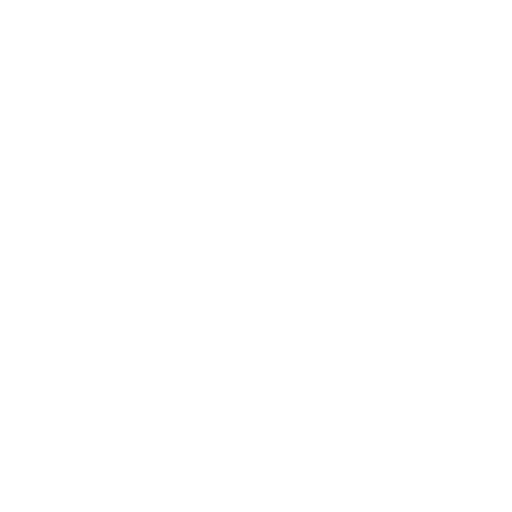
t = 0.00 s
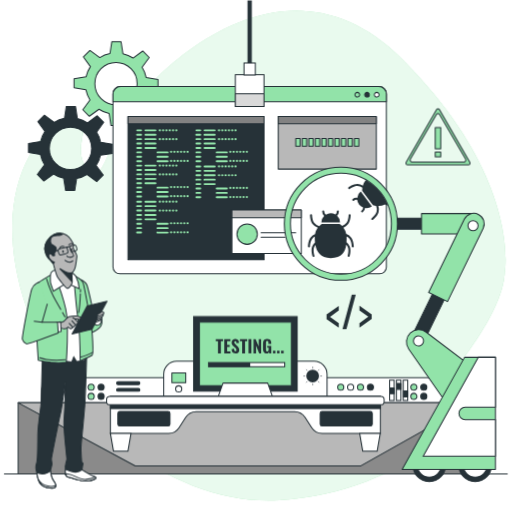
t = 1.00 s
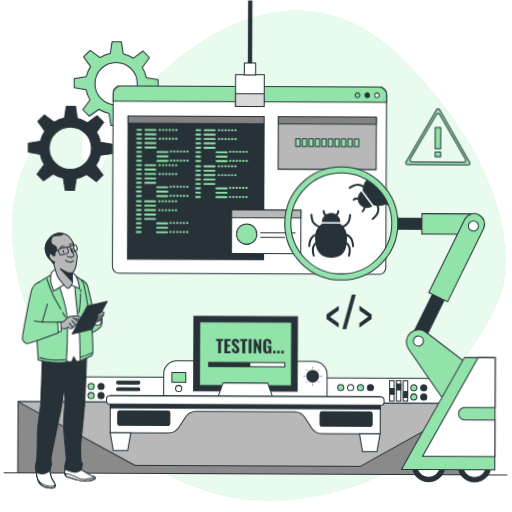
t = 1.09 s
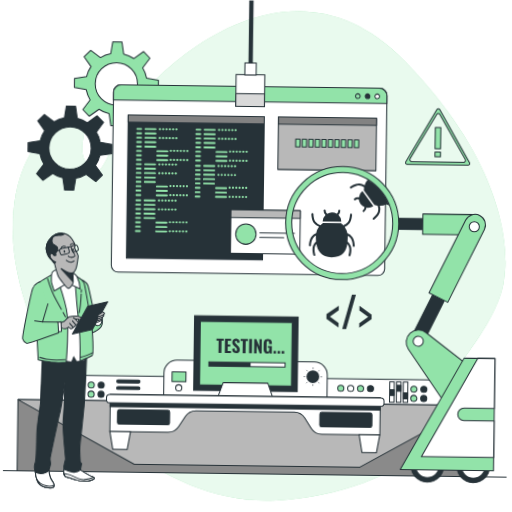
t = 1.28 s
t = 1.75 s: frame unchanged from t = 1.00 s, image omitted
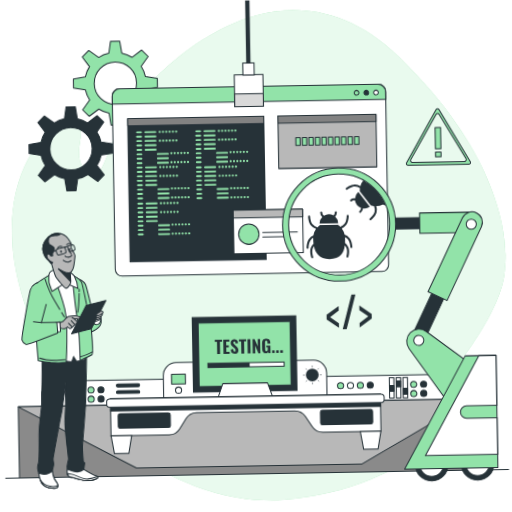
t = 2.13 s

The animated SVG that drew these frames (rendered in a browser with its animation timeline set to each time). Animation: 2 CSS @keyframes rules; one cycle of 2.50 s, repeats indefinitely.

<svg class="animated" id="freepik_stories-software-tester" xmlns="http://www.w3.org/2000/svg" viewBox="0 0 500 500" version="1.1" xmlns:xlink="http://www.w3.org/1999/xlink" xmlns:svgjs="http://svgjs.com/svgjs"><style>svg#freepik_stories-software-tester:not(.animated) .animable {opacity: 0;}svg#freepik_stories-software-tester.animated #freepik--background-simple--inject-76 {animation: 1s 1 forwards ease-out zoomIn,1.5s Infinite  linear wind;animation-delay: 0s,1s;}svg#freepik_stories-software-tester.animated #freepik--Devices--inject-76 {animation: 1s 1 forwards ease-out zoomIn,1.5s Infinite  linear wind;animation-delay: 0s,1s;}svg#freepik_stories-software-tester.animated #freepik--Icon--inject-76 {animation: 1s 1 forwards cubic-bezier(.36,-0.01,.5,1.38) zoomIn,1.5s Infinite  linear wind;animation-delay: 0s,1s;}svg#freepik_stories-software-tester.animated #freepik--Sign--inject-76 {animation: 1s 1 forwards ease-out zoomIn,1.5s Infinite  linear wind;animation-delay: 0s,1s;}svg#freepik_stories-software-tester.animated #freepik--Gears--inject-76 {animation: 1s 1 forwards ease-out zoomIn,1.5s Infinite  linear wind;animation-delay: 0s,1s;}svg#freepik_stories-software-tester.animated #freepik--Tab--inject-76 {animation: 1s 1 forwards ease-out zoomIn,1.5s Infinite  linear wind;animation-delay: 0s,1s;}svg#freepik_stories-software-tester.animated #freepik--robot-arm--inject-76 {animation: 1s 1 forwards ease-out zoomIn,1.5s Infinite  linear wind;animation-delay: 0s,1s;}svg#freepik_stories-software-tester.animated #freepik--Character--inject-76 {animation: 1s 1 forwards ease-out zoomIn,1.5s Infinite  linear wind;animation-delay: 0s,1s;}            @keyframes zoomIn {                0% {                    opacity: 0;                    transform: scale(0.5);                }                100% {                    opacity: 1;                    transform: scale(1);                }            }                    @keyframes wind {                0% {                    transform: rotate( 0deg );                }                25% {                    transform: rotate( 1deg );                }                75% {                    transform: rotate( -1deg );                }            }        </style><g id="freepik--background-simple--inject-76" class="animable animator-active" style="transform-origin: 252.878px 249.734px;"><path d="M492.76,267.79c.08-1.08.16-2.15.3-3.22,1.5-11.49,8.49-97.87-100-206.5C276.42-58.69,149,72.45,127,106.73S98.54,193.64,81.55,159C71,137.59,98.42,110.78,59.64,122c-24.89,7.18-71.11,70.78-33.22,180S170.73,494.63,273,488.55c131.51-7.82,209-103.19,202.8-110.28s-55.13,14.06-44.37-.68C442,363.09,489.67,308.33,492.76,267.79Z" style="fill: rgb(146, 227, 169); transform-origin: 252.878px 249.734px;" id="eli730t9as3fk" class="animable"></path><g id="el612mhff12ts"><path d="M492.76,267.79c.08-1.08.16-2.15.3-3.22,1.5-11.49,8.49-97.87-100-206.5C276.42-58.69,149,72.45,127,106.73S98.54,193.64,81.55,159C71,137.59,98.42,110.78,59.64,122c-24.89,7.18-71.11,70.78-33.22,180S170.73,494.63,273,488.55c131.51-7.82,209-103.19,202.8-110.28s-55.13,14.06-44.37-.68C442,363.09,489.67,308.33,492.76,267.79Z" style="fill: rgb(255, 255, 255); opacity: 0.8; transform-origin: 252.878px 249.734px;" class="animable"></path></g></g><g id="freepik--Devices--inject-76" class="animable" style="transform-origin: 249.815px 385.94px;"><path d="M53.53,368.83H425.65a12.6,12.6,0,0,1,12.6,12.6v22.91a0,0,0,0,1,0,0H40.93a0,0,0,0,1,0,0V381.43A12.6,12.6,0,0,1,53.53,368.83Z" style="fill: rgb(255, 255, 255); stroke: rgb(38, 50, 56); stroke-miterlimit: 10; transform-origin: 239.59px 386.585px;" id="elzu256lmbsgg" class="animable"></path><line x1="3.9" y1="462.76" x2="495.73" y2="462.76" style="fill: none; stroke: rgb(38, 50, 56); stroke-miterlimit: 10; transform-origin: 249.815px 462.76px;" id="elc9ls7iyx7ut" class="animable"></line><path d="M335.73,378.09a3,3,0,1,1-3-3A3,3,0,0,1,335.73,378.09Z" style="fill: rgb(146, 227, 169); stroke: rgb(38, 50, 56); stroke-linecap: round; stroke-linejoin: round; transform-origin: 332.73px 378.09px;" id="el4yc7e3mpiwh" class="animable"></path><path d="M345.39,378.09a3,3,0,1,1-3-3A3,3,0,0,1,345.39,378.09Z" style="fill: rgb(255, 255, 255); stroke: rgb(38, 50, 56); stroke-miterlimit: 10; transform-origin: 342.39px 378.09px;" id="elpuwe2q0fk3" class="animable"></path><path d="M355.05,378.09a3,3,0,1,1-3-3A3,3,0,0,1,355.05,378.09Z" style="fill: rgb(146, 227, 169); stroke: rgb(38, 50, 56); stroke-linecap: round; stroke-linejoin: round; transform-origin: 352.05px 378.09px;" id="el19ul55dm7cf" class="animable"></path><path d="M364.71,378.09a3,3,0,1,1-3-3A3,3,0,0,1,364.71,378.09Z" style="fill: rgb(38, 50, 56); stroke: rgb(38, 50, 56); stroke-linecap: round; stroke-linejoin: round; transform-origin: 361.71px 378.09px;" id="el082wymhjeuiq" class="animable"></path><path d="M407.17,378.09a3,3,0,1,1-3-3A3,3,0,0,1,407.17,378.09Z" style="fill: rgb(146, 227, 169); stroke: rgb(38, 50, 56); stroke-linecap: round; stroke-linejoin: round; transform-origin: 404.17px 378.09px;" id="elbgdvnyzjtlk" class="animable"></path><path d="M416.83,378.09a3,3,0,1,1-3-3A3,3,0,0,1,416.83,378.09Z" style="fill: rgb(38, 50, 56); stroke: rgb(38, 50, 56); stroke-linecap: round; stroke-linejoin: round; transform-origin: 413.83px 378.09px;" id="elyzyo96rb4o" class="animable"></path><path d="M407.17,387.05a3,3,0,1,1-3-3A3,3,0,0,1,407.17,387.05Z" style="fill: rgb(146, 227, 169); stroke: rgb(38, 50, 56); stroke-linecap: round; stroke-linejoin: round; transform-origin: 404.17px 387.05px;" id="elvzb95xs0ob9" class="animable"></path><path d="M416.83,387.05a3,3,0,1,1-3-3A3,3,0,0,1,416.83,387.05Z" style="fill: rgb(38, 50, 56); stroke: rgb(38, 50, 56); stroke-linecap: round; stroke-linejoin: round; transform-origin: 413.83px 387.05px;" id="elusvvn18w9u" class="animable"></path><path d="M92,378.09a3,3,0,1,1-3-3A3,3,0,0,1,92,378.09Z" style="fill: rgb(146, 227, 169); stroke: rgb(38, 50, 56); stroke-linecap: round; stroke-linejoin: round; transform-origin: 89px 378.09px;" id="elrt0yfdr0smi" class="animable"></path><path d="M101.68,378.09a3,3,0,1,1-3-3A3,3,0,0,1,101.68,378.09Z" style="fill: rgb(38, 50, 56); stroke: rgb(38, 50, 56); stroke-linecap: round; stroke-linejoin: round; transform-origin: 98.68px 378.09px;" id="elnll4er7dx5" class="animable"></path><path d="M92,387.05a3,3,0,1,1-3-3A3,3,0,0,1,92,387.05Z" style="fill: rgb(146, 227, 169); stroke: rgb(38, 50, 56); stroke-linecap: round; stroke-linejoin: round; transform-origin: 89px 387.05px;" id="elaaltcxht655" class="animable"></path><path d="M101.68,387.05a3,3,0,1,1-3-3A3,3,0,0,1,101.68,387.05Z" style="fill: rgb(38, 50, 56); stroke: rgb(38, 50, 56); stroke-linecap: round; stroke-linejoin: round; transform-origin: 98.68px 387.05px;" id="els7joom2yffl" class="animable"></path><rect x="380.45" y="371.19" width="4.42" height="19.88" style="fill: rgb(255, 255, 255); stroke: rgb(38, 50, 56); stroke-miterlimit: 10; transform-origin: 382.66px 381.13px;" id="eluq9oc32w57" class="animable"></rect><rect x="380.66" y="378.7" width="4.15" height="5.82" style="fill: rgb(38, 50, 56); stroke: rgb(38, 50, 56); stroke-linecap: round; stroke-linejoin: round; transform-origin: 382.735px 381.61px;" id="eln03ke7g2p8k" class="animable"></rect><rect x="387.09" y="371.19" width="4.42" height="19.88" style="fill: rgb(255, 255, 255); stroke: rgb(38, 50, 56); stroke-miterlimit: 10; transform-origin: 389.3px 381.13px;" id="elvagqx0kpbd8" class="animable"></rect><rect x="387.31" y="374.34" width="4.15" height="5.82" style="fill: rgb(38, 50, 56); stroke: rgb(38, 50, 56); stroke-linecap: round; stroke-linejoin: round; transform-origin: 389.385px 377.25px;" id="elmng0xivkxb" class="animable"></rect><rect x="393.74" y="371.19" width="4.42" height="19.88" style="fill: rgb(255, 255, 255); stroke: rgb(38, 50, 56); stroke-miterlimit: 10; transform-origin: 395.95px 381.13px;" id="el2l8dytjs1a6" class="animable"></rect><rect x="393.95" y="381.82" width="4.15" height="5.82" style="fill: rgb(38, 50, 56); stroke: rgb(38, 50, 56); stroke-linecap: round; stroke-linejoin: round; transform-origin: 396.025px 384.73px;" id="elbudb7ttw9yp" class="animable"></rect><path d="M172.44,352.75H306.75a12.6,12.6,0,0,1,12.6,12.6v22.91a0,0,0,0,1,0,0H159.84a0,0,0,0,1,0,0V365.35A12.6,12.6,0,0,1,172.44,352.75Z" style="fill: rgb(255, 255, 255); stroke: rgb(38, 50, 56); stroke-miterlimit: 10; transform-origin: 239.595px 370.505px;" id="elxphw4vygp3b" class="animable"></path><path d="M177.48,379.72a3,3,0,1,1-3-3A3,3,0,0,1,177.48,379.72Z" style="fill: rgb(255, 255, 255); stroke: rgb(38, 50, 56); stroke-miterlimit: 10; transform-origin: 174.48px 379.72px;" id="elojuayb96ubl" class="animable"></path><path d="M311.54,367.15a6.24,6.24,0,1,0-6.23,6.23A6.23,6.23,0,0,0,311.54,367.15Z" style="fill: rgb(38, 50, 56); transform-origin: 305.3px 367.14px;" id="elspa8w3twhnr" class="animable"></path><line x1="305.37" y1="357.98" x2="305.37" y2="359.84" style="fill: none; stroke: rgb(38, 50, 56); stroke-miterlimit: 10; stroke-width: 0.5px; transform-origin: 305.37px 358.91px;" id="eln1n7nzrb02a" class="animable"></line><line x1="305.37" y1="374.45" x2="305.37" y2="376.31" style="fill: none; stroke: rgb(38, 50, 56); stroke-miterlimit: 10; stroke-width: 0.5px; transform-origin: 305.37px 375.38px;" id="eloz225fzunv8" class="animable"></line><line x1="296.2" y1="367.15" x2="298.07" y2="367.15" style="fill: none; stroke: rgb(38, 50, 56); stroke-miterlimit: 10; stroke-width: 0.5px; transform-origin: 297.135px 367.15px;" id="elsheqftg7fyi" class="animable"></line><line x1="312.68" y1="367.15" x2="314.54" y2="367.15" style="fill: none; stroke: rgb(38, 50, 56); stroke-miterlimit: 10; stroke-width: 0.5px; transform-origin: 313.61px 367.15px;" id="eleazw0cdqzgg" class="animable"></line><line x1="311.85" y1="360.66" x2="310.54" y2="361.98" style="fill: none; stroke: rgb(38, 50, 56); stroke-miterlimit: 10; stroke-width: 0.5px; transform-origin: 311.195px 361.32px;" id="elytr6pvht06j" class="animable"></line><line x1="300.21" y1="372.31" x2="298.89" y2="373.63" style="fill: none; stroke: rgb(38, 50, 56); stroke-miterlimit: 10; stroke-width: 0.5px; transform-origin: 299.55px 372.97px;" id="elg1vxw0ns897" class="animable"></line><line x1="298.89" y1="360.66" x2="300.21" y2="361.98" style="fill: none; stroke: rgb(38, 50, 56); stroke-miterlimit: 10; stroke-width: 0.5px; transform-origin: 299.55px 361.32px;" id="el52nvxi6uuig" class="animable"></line><line x1="310.54" y1="372.31" x2="311.85" y2="373.63" style="fill: none; stroke: rgb(38, 50, 56); stroke-miterlimit: 10; stroke-width: 0.5px; transform-origin: 311.195px 372.97px;" id="el69u8t9d11jd" class="animable"></line><rect x="167.83" y="364.09" width="13.53" height="9.62" style="fill: rgb(146, 227, 169); stroke: rgb(38, 50, 56); stroke-linecap: round; stroke-linejoin: round; transform-origin: 174.595px 368.9px;" id="el8xsy8eg1wlx" class="animable"></rect><rect x="189.03" y="309.12" width="101.12" height="72.83" style="fill: rgb(38, 50, 56); stroke: rgb(38, 50, 56); stroke-miterlimit: 10; transform-origin: 239.59px 345.535px;" id="elvbxlaj6o2pj" class="animable"></rect><rect x="194.69" y="314.5" width="89.8" height="62.06" style="fill: rgb(146, 227, 169); stroke: rgb(38, 50, 56); stroke-linecap: round; stroke-linejoin: round; transform-origin: 239.59px 345.53px;" id="el3qjf21l4t8x" class="animable"></rect><rect x="203.61" y="354.04" width="74.41" height="4.07" style="fill: rgb(255, 255, 255); stroke: rgb(38, 50, 56); stroke-miterlimit: 10; transform-origin: 240.815px 356.075px;" id="elnijbon5nka" class="animable"></rect><rect x="203.61" y="354.04" width="40.72" height="4.07" style="fill: rgb(38, 50, 56); transform-origin: 223.97px 356.075px;" id="eldqc6cypur15" class="animable"></rect><polygon points="261.4 374.05 217.79 374.05 212.34 389.43 266.85 389.43 261.4 374.05" style="fill: rgb(255, 255, 255); stroke: rgb(38, 50, 56); stroke-linecap: round; stroke-linejoin: round; transform-origin: 239.595px 381.74px;" id="el009fxseh1hv2m" class="animable"></polygon><rect x="17.68" y="393.29" width="444.06" height="69.47" style="fill: rgb(138, 138, 138); stroke: rgb(38, 50, 56); stroke-linecap: round; stroke-linejoin: round; transform-origin: 239.71px 428.025px;" id="elx3vvpyz0r1g" class="animable"></rect><polygon points="17.68 393.29 132.05 454.9 352.39 454.9 461.74 393.29 17.68 393.29" style="fill: rgb(184, 184, 184); stroke: rgb(38, 50, 56); stroke-linecap: round; stroke-linejoin: round; transform-origin: 239.71px 424.095px;" id="ela7n73h6r5c9" class="animable"></polygon><path d="M107.78,387.06v36.11h56.76a12.29,12.29,0,0,0,10.32-5.62l6.42-10a12.28,12.28,0,0,1,10.33-5.63h96a12.28,12.28,0,0,1,10.33,5.63l6.42,10a12.29,12.29,0,0,0,10.32,5.62h56.76V387.06Z" style="fill: rgb(255, 255, 255); stroke: rgb(38, 50, 56); stroke-miterlimit: 10; transform-origin: 239.61px 405.115px;" id="elg22ef4mvyq" class="animable"></path><rect x="107.78" y="387.06" width="263.63" height="11.86" style="fill: rgb(38, 50, 56); stroke: rgb(38, 50, 56); stroke-miterlimit: 10; transform-origin: 239.595px 392.99px;" id="el89qdlrrmlec" class="animable"></rect><rect x="104.08" y="387.06" width="271.02" height="8.13" rx="3.07" style="fill: rgb(255, 255, 255); stroke: rgb(38, 50, 56); stroke-miterlimit: 10; transform-origin: 239.59px 391.125px;" id="elyemvp1v7pi" class="animable"></rect><polygon points="124.92 440.53 110.8 440.53 107.78 423.17 127.94 423.17 124.92 440.53" style="fill: rgb(255, 255, 255); stroke: rgb(38, 50, 56); stroke-miterlimit: 10; transform-origin: 117.86px 431.85px;" id="elittgufxuq57" class="animable"></polygon><polygon points="368.33 440.53 354.21 440.53 351.19 423.17 371.35 423.17 368.33 440.53" style="fill: rgb(255, 255, 255); stroke: rgb(38, 50, 56); stroke-miterlimit: 10; transform-origin: 361.27px 431.85px;" id="ellagvjrj2zfp" class="animable"></polygon><rect x="115.06" y="401.79" width="50.89" height="14.2" rx="1.86" style="fill: rgb(38, 50, 56); stroke: rgb(38, 50, 56); stroke-miterlimit: 10; transform-origin: 140.505px 408.89px;" id="eltvc1swb64o" class="animable"></rect><rect x="312.63" y="401.79" width="50.89" height="14.2" rx="1.86" style="fill: rgb(38, 50, 56); stroke: rgb(38, 50, 56); stroke-miterlimit: 10; transform-origin: 338.075px 408.89px;" id="elwc6r2156uqb" class="animable"></rect><rect x="113.85" y="372.73" width="22.68" height="2.79" rx="1.39" style="fill: rgb(38, 50, 56); stroke: rgb(38, 50, 56); stroke-linecap: round; stroke-linejoin: round; transform-origin: 125.19px 374.125px;" id="el67hrpkdri9k" class="animable"></rect><path d="M135.14,382.08H115.25a1.4,1.4,0,0,1-1.4-1.39h0a1.4,1.4,0,0,1,1.4-1.4h19.89a1.4,1.4,0,0,1,1.39,1.4h0A1.39,1.39,0,0,1,135.14,382.08Z" style="fill: rgb(38, 50, 56); stroke: rgb(38, 50, 56); stroke-linecap: round; stroke-linejoin: round; transform-origin: 125.19px 380.685px;" id="elhxn9i2fqmpu" class="animable"></path><path d="M212.83,345V333.24h-2.14v-2.1h7.08v2.1h-2.11V345Z" style="fill: rgb(38, 50, 56); transform-origin: 214.23px 338.07px;" id="el4imbsovhmd4" class="animable"></path><path d="M219,345V331.14h6v1.95h-3.22v3.67h2.48v2h-2.48v4.34h3.25V345Z" style="fill: rgb(38, 50, 56); transform-origin: 222.015px 338.07px;" id="elyscqj6xglq" class="animable"></path><path d="M230.09,345.17a4.32,4.32,0,0,1-2.14-.47,2.94,2.94,0,0,1-1.29-1.42,6.41,6.41,0,0,1-.5-2.42l2.42-.41a8.26,8.26,0,0,0,.18,1.43,1.8,1.8,0,0,0,.45.86,1.06,1.06,0,0,0,.74.28.8.8,0,0,0,.74-.34,1.57,1.57,0,0,0,.2-.79,2.45,2.45,0,0,0-.42-1.46,7.41,7.41,0,0,0-1.1-1.19L227.93,338a5.62,5.62,0,0,1-1.25-1.47,3.79,3.79,0,0,1-.49-2,3.38,3.38,0,0,1,1-2.63,3.91,3.91,0,0,1,2.74-.91,3.69,3.69,0,0,1,1.71.34,2.59,2.59,0,0,1,1,.92,3.87,3.87,0,0,1,.51,1.24,7.83,7.83,0,0,1,.18,1.34l-2.41.36a10.41,10.41,0,0,0-.11-1.11,1.52,1.52,0,0,0-.31-.75.85.85,0,0,0-.69-.27.82.82,0,0,0-.74.37,1.43,1.43,0,0,0-.24.81,2,2,0,0,0,.34,1.2,5.36,5.36,0,0,0,.91,1l1.4,1.24a8.15,8.15,0,0,1,1.5,1.71,4.38,4.38,0,0,1,.62,2.39,3.59,3.59,0,0,1-.44,1.76,3.26,3.26,0,0,1-1.24,1.23A3.86,3.86,0,0,1,230.09,345.17Z" style="fill: rgb(38, 50, 56); transform-origin: 229.881px 338.079px;" id="elmf0nwbx8ek9" class="animable"></path><path d="M236.43,345V333.24h-2.14v-2.1h7.08v2.1h-2.11V345Z" style="fill: rgb(38, 50, 56); transform-origin: 237.83px 338.07px;" id="elp8pu2iii8hn" class="animable"></path><path d="M242.65,345V331.14h2.8V345Z" style="fill: rgb(38, 50, 56); transform-origin: 244.05px 338.07px;" id="elvq2ictsxl7g" class="animable"></path><path d="M247.57,345V331.14h2l3.08,7.21v-7.21h2.33V345h-1.88L250,337.33V345Z" style="fill: rgb(38, 50, 56); transform-origin: 251.275px 338.07px;" id="elbf7k2w0ssvi" class="animable"></path><path d="M260.57,345.19a3.77,3.77,0,0,1-2.22-.59,3.25,3.25,0,0,1-1.17-1.68,8.29,8.29,0,0,1-.35-2.52v-4.63a8.11,8.11,0,0,1,.36-2.56,3.07,3.07,0,0,1,1.26-1.66,4.41,4.41,0,0,1,2.43-.58,4.72,4.72,0,0,1,2.35.5,2.78,2.78,0,0,1,1.24,1.4,5.58,5.58,0,0,1,.38,2.15v.8H262.1v-1a6.78,6.78,0,0,0-.07-1,1.12,1.12,0,0,0-.32-.65,1.1,1.1,0,0,0-.79-.24,1,1,0,0,0-.82.29,1.44,1.44,0,0,0-.33.74,7.25,7.25,0,0,0-.07,1v6.13a4.61,4.61,0,0,0,.11,1,1.26,1.26,0,0,0,.38.72,1.18,1.18,0,0,0,.81.26,1.1,1.1,0,0,0,.82-.28,1.37,1.37,0,0,0,.4-.74,4.32,4.32,0,0,0,.12-1.07v-1.47H261v-1.71h3.9V345H263l-.18-1.24a2.46,2.46,0,0,1-.82,1A2.4,2.4,0,0,1,260.57,345.19Z" style="fill: rgb(38, 50, 56); transform-origin: 260.864px 338.079px;" id="elyvjepp9zmwr" class="animable"></path><path d="M266.57,345v-2.51H269V345Z" style="fill: rgb(38, 50, 56); transform-origin: 267.785px 343.745px;" id="elo1vs34yv9i" class="animable"></path><path d="M270.54,345v-2.51H273V345Z" style="fill: rgb(38, 50, 56); transform-origin: 271.77px 343.745px;" id="el1vgv3e56nsb" class="animable"></path><path d="M274.5,345v-2.51H277V345Z" style="fill: rgb(38, 50, 56); transform-origin: 275.75px 343.745px;" id="elofq3q7sp1rl" class="animable"></path></g><g id="freepik--Icon--inject-76" class="animable" style="transform-origin: 340.91px 304.585px;"><path d="M330.79,320l-11.91-8.41v-4.45l11.91-8.5v4.5l-8.53,6.2,8.53,6.21Z" style="fill: rgb(38, 50, 56); transform-origin: 324.835px 309.32px;" id="el3tswdkdifmv" class="animable"></path><path d="M334.42,321.45l9.07-33.73h3.88l-9.12,33.73Z" style="fill: rgb(38, 50, 56); transform-origin: 340.895px 304.585px;" id="elyzdnbxe9xb" class="animable"></path><path d="M351,320V315.5l8.58-6.25L351,303.09v-4.5L362.94,307v4.46Z" style="fill: rgb(38, 50, 56); transform-origin: 356.97px 309.295px;" id="elik26ljbvssf" class="animable"></path></g><g id="freepik--Sign--inject-76" class="animable" style="transform-origin: 427.721px 133.544px;"><path d="M426.35,107l-29.73,51.49a1.59,1.59,0,0,0,1.38,2.39h59.45a1.6,1.6,0,0,0,1.38-2.39L429.1,107A1.59,1.59,0,0,0,426.35,107Zm2.94,4.87,25.37,43.46a1.85,1.85,0,0,1-1.57,2.79H402.36a1.85,1.85,0,0,1-1.57-2.79l25.36-43.46A1.81,1.81,0,0,1,429.29,111.87Z" style="fill: rgb(146, 227, 169); stroke: rgb(38, 50, 56); stroke-linecap: round; stroke-linejoin: round; transform-origin: 427.721px 133.544px;" id="elrxz47lf3d1b" class="animable"></path><rect x="425.04" y="124.54" width="5.36" height="20.72" style="fill: rgb(146, 227, 169); stroke: rgb(38, 50, 56); stroke-linecap: round; stroke-linejoin: round; transform-origin: 427.72px 134.9px;" id="elokc1fvnkhec" class="animable"></rect><rect x="425.04" y="148.47" width="5.36" height="4.64" style="fill: rgb(146, 227, 169); stroke: rgb(38, 50, 56); stroke-linecap: round; stroke-linejoin: round; transform-origin: 427.72px 150.79px;" id="elichp8qfvux" class="animable"></rect></g><g id="freepik--Gears--inject-76" class="animable" style="transform-origin: 91.05px 113.26px;"><path d="M154.26,86.5v-9l-11.55-1.8a29.9,29.9,0,0,0-4-10l7-9.58-6.37-6.37-9.44,6.9A30,30,0,0,0,120,52.36l-1.83-11.72h-9l-1.8,11.56a29.69,29.69,0,0,0-10,4l-9.58-7-6.37,6.37L88.25,65A29.58,29.58,0,0,0,84,75L72.28,76.77v9l11.55,1.8a29.9,29.9,0,0,0,4,10l-7,9.58,6.37,6.37,9.44-6.9a30,30,0,0,0,9.92,4.26l1.83,11.72h9l1.8-11.56a29.9,29.9,0,0,0,10-4l9.58,7,6.37-6.37-6.9-9.45a29.87,29.87,0,0,0,4.25-9.92Zm-41,15.78a20.65,20.65,0,1,1,20.65-20.65A20.64,20.64,0,0,1,113.27,102.28Z" style="fill: rgb(146, 227, 169); stroke: rgb(38, 50, 56); stroke-linecap: round; stroke-linejoin: round; transform-origin: 113.27px 81.62px;" id="elvqw3yhcvdyq" class="animable"></path><path d="M109.82,149.75v-9l-11.55-1.8a29.9,29.9,0,0,0-4-10l7-9.58L94.89,113l-9.45,6.9a30,30,0,0,0-9.92-4.25L73.7,103.9h-9l-1.8,11.55a30,30,0,0,0-10,4l-9.57-7-6.37,6.37,6.9,9.44a30,30,0,0,0-4.26,9.92L27.84,140v9l11.56,1.8a29.69,29.69,0,0,0,4,10l-7,9.58,6.37,6.37,9.45-6.9a29.78,29.78,0,0,0,9.92,4.25L64,185.88h9l1.8-11.55a29.9,29.9,0,0,0,10-4l9.58,7,6.37-6.37-6.9-9.44a30,30,0,0,0,4.26-9.92Zm-41,15.79a20.65,20.65,0,1,1,20.65-20.65A20.66,20.66,0,0,1,68.83,165.54Z" style="fill: rgb(38, 50, 56); stroke: rgb(38, 50, 56); stroke-linecap: round; stroke-linejoin: round; transform-origin: 68.83px 144.89px;" id="el3mhp8lu9c8w" class="animable"></path></g><g id="freepik--Tab--inject-76" class="animable" style="transform-origin: 243.83px 134.205px;"><rect x="110.34" y="84.53" width="266.98" height="182.87" rx="6.68" style="fill: rgb(255, 255, 255); stroke: rgb(38, 50, 56); stroke-miterlimit: 10; transform-origin: 243.83px 175.965px;" id="eledwecp5rvpt" class="animable"></rect><path d="M377.32,99.44V92a7.47,7.47,0,0,0-7.48-7.47h-252A7.46,7.46,0,0,0,110.34,92v7.44Z" style="fill: rgb(146, 227, 169); stroke: rgb(38, 50, 56); stroke-linecap: round; stroke-linejoin: round; transform-origin: 243.83px 91.9849px;" id="eln6ej1jfs59r" class="animable"></path><path d="M351.23,92.51a2.29,2.29,0,1,0-2.29,2.28A2.28,2.28,0,0,0,351.23,92.51Z" style="fill: rgb(146, 227, 169); stroke: rgb(38, 50, 56); stroke-linecap: round; stroke-linejoin: round; transform-origin: 348.94px 92.5px;" id="elr0jb6p4dksb" class="animable"></path><path d="M360.71,92.51a2.29,2.29,0,1,0-2.29,2.28A2.29,2.29,0,0,0,360.71,92.51Z" style="fill: rgb(38, 50, 56); stroke: rgb(38, 50, 56); stroke-linecap: round; stroke-linejoin: round; transform-origin: 358.42px 92.5px;" id="elbw0ih7vhfa9" class="animable"></path><path d="M370.18,92.51a2.29,2.29,0,1,0-2.29,2.28A2.28,2.28,0,0,0,370.18,92.51Z" style="fill: rgb(255, 255, 255); stroke: rgb(38, 50, 56); stroke-miterlimit: 10; transform-origin: 367.89px 92.5px;" id="el5dcyz9v041o" class="animable"></path><rect x="124.98" y="113.77" width="132.93" height="139.84" style="fill: rgb(38, 50, 56); stroke: rgb(38, 50, 56); stroke-linecap: round; stroke-linejoin: round; transform-origin: 191.445px 183.69px;" id="el5wpu062fzle" class="animable"></rect><rect x="124.98" y="113.77" width="132.93" height="7.14" style="fill: rgb(130, 130, 130); stroke: rgb(38, 50, 56); stroke-linecap: round; stroke-linejoin: round; transform-origin: 191.445px 117.34px;" id="elcve7843ymo5" class="animable"></rect><path d="M137.76,128.22H134a.93.93,0,0,1,0-1.86h3.76a.93.93,0,0,1,0,1.86Zm.93,3.37a.92.92,0,0,0-.93-.92H134a.93.93,0,1,0,0,1.85h3.76A.92.92,0,0,0,138.69,131.59Zm0,4.31a.92.92,0,0,0-.93-.93H134a.93.93,0,0,0,0,1.86h3.76A.93.93,0,0,0,138.69,135.9Zm0,4.3a.93.93,0,0,0-.93-.93H134a.93.93,0,0,0,0,1.86h3.76A.93.93,0,0,0,138.69,140.2Zm0,4.3a.93.93,0,0,0-.93-.93H134a.93.93,0,0,0,0,1.86h3.76A.92.92,0,0,0,138.69,144.5Zm0,4.31a.92.92,0,0,0-.93-.93H134a.93.93,0,0,0,0,1.86h3.76A.93.93,0,0,0,138.69,148.81Zm0,4.3a.93.93,0,0,0-.93-.93H134a.93.93,0,1,0,0,1.86h3.76A.93.93,0,0,0,138.69,153.11Zm0,4.3a.93.93,0,0,0-.93-.93H134a.93.93,0,0,0,0,1.86h3.76A.92.92,0,0,0,138.69,157.41Zm14.09-30.12a.93.93,0,0,0-.93-.93H142a.93.93,0,0,0,0,1.86h9.89A.93.93,0,0,0,152.78,127.29Zm0,4.3a.93.93,0,0,0-.93-.92H142a.93.93,0,0,0,0,1.85h9.89A.93.93,0,0,0,152.78,131.59Zm0,4.31a.93.93,0,0,0-.93-.93H142a.93.93,0,0,0,0,1.86h9.89A.93.93,0,0,0,152.78,135.9Zm0,4.3a.93.93,0,0,0-.93-.93H142a.93.93,0,0,0,0,1.86h9.89A.93.93,0,0,0,152.78,140.2Zm0,4.3a.93.93,0,0,0-.93-.93H142a.93.93,0,0,0,0,1.86h9.89A.93.93,0,0,0,152.78,144.5Zm11.83,4.31a.92.92,0,0,0-.93-.93H153.8a.93.93,0,0,0,0,1.86h9.88A.93.93,0,0,0,164.61,148.81Zm0,4.3a.93.93,0,0,0-.93-.93H153.8a.93.93,0,1,0,0,1.86h9.88A.93.93,0,0,0,164.61,153.11Zm0,4.3a.93.93,0,0,0-.93-.93H153.8a.93.93,0,0,0,0,1.86h9.88A.92.92,0,0,0,164.61,157.41Zm-7.48-30.12a1.08,1.08,0,1,0-1.08,1.08A1.07,1.07,0,0,0,157.13,127.29Zm3.22,0a1.08,1.08,0,1,0-1.07,1.08A1.07,1.07,0,0,0,160.35,127.29Zm3.23,0a1.08,1.08,0,1,0-1.07,1.08A1.07,1.07,0,0,0,163.58,127.29Zm3.23,0a1.08,1.08,0,1,0-1.08,1.08A1.07,1.07,0,0,0,166.81,127.29Zm3.23,0a1.08,1.08,0,1,0-1.08,1.08A1.08,1.08,0,0,0,170,127.29Zm3.22,0a1.08,1.08,0,1,0-1.07,1.08A1.07,1.07,0,0,0,173.26,127.29Zm-16.13,8.61a1.08,1.08,0,1,0-1.08,1.07A1.08,1.08,0,0,0,157.13,135.9Zm3.22,0a1.08,1.08,0,1,0-1.07,1.07A1.07,1.07,0,0,0,160.35,135.9Zm3.23,0a1.08,1.08,0,1,0-1.07,1.07A1.07,1.07,0,0,0,163.58,135.9Zm3.23,0a1.08,1.08,0,1,0-1.08,1.07A1.08,1.08,0,0,0,166.81,135.9Zm3.23,0A1.08,1.08,0,1,0,169,137,1.08,1.08,0,0,0,170,135.9Zm3.22,0a1.08,1.08,0,1,0-1.07,1.07A1.07,1.07,0,0,0,173.26,135.9Zm-5.11,12.37a1.08,1.08,0,1,0-1.07,1.08A1.08,1.08,0,0,0,168.15,148.27Zm3.23,0a1.08,1.08,0,1,0-1.07,1.08A1.08,1.08,0,0,0,171.38,148.27Zm3.23,0a1.08,1.08,0,1,0-1.08,1.08A1.08,1.08,0,0,0,174.61,148.27Zm3.23,0a1.08,1.08,0,1,0-1.08,1.08A1.09,1.09,0,0,0,177.84,148.27Zm3.22,0a1.08,1.08,0,1,0-1.07,1.08A1.08,1.08,0,0,0,181.06,148.27Zm3.23,0a1.08,1.08,0,1,0-1.08,1.08A1.08,1.08,0,0,0,184.29,148.27Zm-16.14,8.87a1.08,1.08,0,1,0-1.07,1.08A1.07,1.07,0,0,0,168.15,157.14Zm3.23,0a1.08,1.08,0,1,0-1.07,1.08A1.07,1.07,0,0,0,171.38,157.14Zm3.23,0a1.08,1.08,0,1,0-1.08,1.08A1.07,1.07,0,0,0,174.61,157.14Zm3.23,0a1.08,1.08,0,1,0-1.08,1.08A1.08,1.08,0,0,0,177.84,157.14Zm3.22,0a1.08,1.08,0,1,0-1.07,1.08A1.07,1.07,0,0,0,181.06,157.14Zm3.23,0a1.08,1.08,0,1,0-1.08,1.08A1.07,1.07,0,0,0,184.29,157.14Z" style="fill: rgb(146, 227, 169); transform-origin: 158.632px 142.275px;" id="el4ugd9r6gdpb" class="animable"></path><path d="M137.76,162.65H134a.93.93,0,1,1,0-1.85h3.76a.93.93,0,1,1,0,1.85Zm.93,3.38a.93.93,0,0,0-.93-.93H134a.93.93,0,0,0,0,1.86h3.76A.93.93,0,0,0,138.69,166Zm0,4.3a.93.93,0,0,0-.93-.93H134a.93.93,0,1,0,0,1.86h3.76A.92.92,0,0,0,138.69,170.33Zm0,4.31a.92.92,0,0,0-.93-.93H134a.93.93,0,1,0,0,1.85h3.76A.92.92,0,0,0,138.69,174.64Zm0,4.3a.92.92,0,0,0-.93-.93H134a.93.93,0,0,0,0,1.86h3.76A.93.93,0,0,0,138.69,178.94Zm0,4.3a.93.93,0,0,0-.93-.93H134a.93.93,0,1,0,0,1.86h3.76A.92.92,0,0,0,138.69,183.24Zm0,4.31a.92.92,0,0,0-.93-.93H134a.93.93,0,1,0,0,1.85h3.76A.92.92,0,0,0,138.69,187.55Zm0,4.3a.92.92,0,0,0-.93-.93H134a.93.93,0,0,0,0,1.86h3.76A.93.93,0,0,0,138.69,191.85Zm14.09-30.12a.93.93,0,0,0-.93-.93H142a.93.93,0,0,0,0,1.85h9.89A.93.93,0,0,0,152.78,161.73Zm0,4.3a.93.93,0,0,0-.93-.93H142a.93.93,0,0,0,0,1.86h9.89A.93.93,0,0,0,152.78,166Zm0,4.3a.93.93,0,0,0-.93-.93H142a.93.93,0,0,0,0,1.86h9.89A.93.93,0,0,0,152.78,170.33Zm0,4.31a.93.93,0,0,0-.93-.93H142a.93.93,0,0,0,0,1.85h9.89A.93.93,0,0,0,152.78,174.64Zm0,4.3a.93.93,0,0,0-.93-.93H142a.93.93,0,0,0,0,1.86h9.89A.93.93,0,0,0,152.78,178.94Zm11.83,4.3a.93.93,0,0,0-.93-.93H153.8a.93.93,0,1,0,0,1.86h9.88A.92.92,0,0,0,164.61,183.24Zm0,4.31a.92.92,0,0,0-.93-.93H153.8a.93.93,0,1,0,0,1.85h9.88A.92.92,0,0,0,164.61,187.55Zm0,4.3a.92.92,0,0,0-.93-.93H153.8a.93.93,0,0,0,0,1.86h9.88A.93.93,0,0,0,164.61,191.85Zm-7.48-30.12a1.08,1.08,0,1,0-1.08,1.07A1.08,1.08,0,0,0,157.13,161.73Zm3.22,0a1.08,1.08,0,1,0-1.07,1.07A1.07,1.07,0,0,0,160.35,161.73Zm3.23,0a1.08,1.08,0,1,0-1.07,1.07A1.07,1.07,0,0,0,163.58,161.73Zm3.23,0a1.08,1.08,0,1,0-1.08,1.07A1.08,1.08,0,0,0,166.81,161.73Zm3.23,0A1.08,1.08,0,1,0,169,162.8,1.08,1.08,0,0,0,170,161.73Zm3.22,0a1.08,1.08,0,1,0-1.07,1.07A1.07,1.07,0,0,0,173.26,161.73Zm-16.13,8.6a1.08,1.08,0,1,0-1.08,1.08A1.07,1.07,0,0,0,157.13,170.33Zm3.22,0a1.08,1.08,0,1,0-1.07,1.08A1.07,1.07,0,0,0,160.35,170.33Zm3.23,0a1.08,1.08,0,1,0-1.07,1.08A1.07,1.07,0,0,0,163.58,170.33Zm3.23,0a1.08,1.08,0,1,0-1.08,1.08A1.07,1.07,0,0,0,166.81,170.33Zm3.23,0a1.08,1.08,0,1,0-1.08,1.08A1.08,1.08,0,0,0,170,170.33Zm3.22,0a1.08,1.08,0,1,0-1.07,1.08A1.07,1.07,0,0,0,173.26,170.33Zm-5.11,12.37a1.08,1.08,0,1,0-1.07,1.08A1.07,1.07,0,0,0,168.15,182.7Zm3.23,0a1.08,1.08,0,1,0-1.07,1.08A1.07,1.07,0,0,0,171.38,182.7Zm3.23,0a1.08,1.08,0,1,0-1.08,1.08A1.07,1.07,0,0,0,174.61,182.7Zm3.23,0a1.08,1.08,0,1,0-1.08,1.08A1.08,1.08,0,0,0,177.84,182.7Zm3.22,0a1.08,1.08,0,1,0-1.07,1.08A1.07,1.07,0,0,0,181.06,182.7Zm3.23,0a1.08,1.08,0,1,0-1.08,1.08A1.07,1.07,0,0,0,184.29,182.7Zm-16.14,8.88a1.08,1.08,0,1,0-1.07,1.07A1.07,1.07,0,0,0,168.15,191.58Zm3.23,0a1.08,1.08,0,1,0-1.07,1.07A1.07,1.07,0,0,0,171.38,191.58Zm3.23,0a1.08,1.08,0,1,0-1.08,1.07A1.08,1.08,0,0,0,174.61,191.58Zm3.23,0a1.08,1.08,0,1,0-1.08,1.07A1.08,1.08,0,0,0,177.84,191.58Zm3.22,0a1.08,1.08,0,1,0-1.07,1.07A1.07,1.07,0,0,0,181.06,191.58Zm3.23,0a1.08,1.08,0,1,0-1.08,1.07A1.08,1.08,0,0,0,184.29,191.58Z" style="fill: rgb(146, 227, 169); transform-origin: 158.632px 176.71px;" id="elqrg2gaxmk3r" class="animable"></path><path d="M137.76,197.92H134a.93.93,0,1,1,0-1.86h3.76a.93.93,0,1,1,0,1.86Zm.93,3.37a.92.92,0,0,0-.93-.92H134a.93.93,0,1,0,0,1.85h3.76A.92.92,0,0,0,138.69,201.29Zm0,4.31a.92.92,0,0,0-.93-.93H134a.93.93,0,0,0,0,1.86h3.76A.93.93,0,0,0,138.69,205.6Zm0,4.3a.93.93,0,0,0-.93-.93H134a.93.93,0,0,0,0,1.86h3.76A.93.93,0,0,0,138.69,209.9Zm0,4.3a.92.92,0,0,0-.93-.92H134a.93.93,0,1,0,0,1.85h3.76A.92.92,0,0,0,138.69,214.2Zm0,4.31a.92.92,0,0,0-.93-.93H134a.93.93,0,0,0,0,1.86h3.76A.93.93,0,0,0,138.69,218.51Zm0,4.3a.93.93,0,0,0-.93-.93H134a.93.93,0,0,0,0,1.86h3.76A.93.93,0,0,0,138.69,222.81Zm0,4.3a.92.92,0,0,0-.93-.92H134a.93.93,0,1,0,0,1.85h3.76A.92.92,0,0,0,138.69,227.11ZM152.78,197a.93.93,0,0,0-.93-.93H142a.93.93,0,0,0,0,1.86h9.89A.93.93,0,0,0,152.78,197Zm0,4.3a.93.93,0,0,0-.93-.92H142a.93.93,0,0,0,0,1.85h9.89A.93.93,0,0,0,152.78,201.29Zm0,4.31a.93.93,0,0,0-.93-.93H142a.93.93,0,0,0,0,1.86h9.89A.93.93,0,0,0,152.78,205.6Zm0,4.3a.93.93,0,0,0-.93-.93H142a.93.93,0,0,0,0,1.86h9.89A.93.93,0,0,0,152.78,209.9Zm0,4.3a.93.93,0,0,0-.93-.92H142a.93.93,0,0,0,0,1.85h9.89A.93.93,0,0,0,152.78,214.2Zm11.83,4.31a.92.92,0,0,0-.93-.93H153.8a.93.93,0,0,0,0,1.86h9.88A.93.93,0,0,0,164.61,218.51Zm0,4.3a.93.93,0,0,0-.93-.93H153.8a.93.93,0,0,0,0,1.86h9.88A.93.93,0,0,0,164.61,222.81Zm0,4.3a.92.92,0,0,0-.93-.92H153.8a.93.93,0,1,0,0,1.85h9.88A.92.92,0,0,0,164.61,227.11ZM157.13,197a1.08,1.08,0,1,0-1.08,1.08A1.07,1.07,0,0,0,157.13,197Zm3.22,0a1.08,1.08,0,1,0-1.07,1.08A1.07,1.07,0,0,0,160.35,197Zm3.23,0a1.08,1.08,0,1,0-1.07,1.08A1.07,1.07,0,0,0,163.58,197Zm3.23,0a1.08,1.08,0,1,0-1.08,1.08A1.07,1.07,0,0,0,166.81,197Zm3.23,0a1.08,1.08,0,1,0-1.08,1.08A1.08,1.08,0,0,0,170,197Zm3.22,0a1.08,1.08,0,1,0-1.07,1.08A1.07,1.07,0,0,0,173.26,197Zm-16.13,8.61a1.08,1.08,0,1,0-1.08,1.07A1.08,1.08,0,0,0,157.13,205.6Zm3.22,0a1.08,1.08,0,1,0-1.07,1.07A1.07,1.07,0,0,0,160.35,205.6Zm3.23,0a1.08,1.08,0,1,0-1.07,1.07A1.07,1.07,0,0,0,163.58,205.6Zm3.23,0a1.08,1.08,0,1,0-1.08,1.07A1.08,1.08,0,0,0,166.81,205.6Zm3.23,0a1.08,1.08,0,1,0-1.08,1.07A1.08,1.08,0,0,0,170,205.6Zm3.22,0a1.08,1.08,0,1,0-1.07,1.07A1.07,1.07,0,0,0,173.26,205.6ZM168.15,218a1.08,1.08,0,1,0-1.07,1.08A1.08,1.08,0,0,0,168.15,218Zm3.23,0a1.08,1.08,0,1,0-1.07,1.08A1.08,1.08,0,0,0,171.38,218Zm3.23,0a1.08,1.08,0,1,0-1.08,1.08A1.08,1.08,0,0,0,174.61,218Zm3.23,0a1.08,1.08,0,1,0-1.08,1.08A1.09,1.09,0,0,0,177.84,218Zm3.22,0a1.08,1.08,0,1,0-1.07,1.08A1.08,1.08,0,0,0,181.06,218Zm3.23,0a1.08,1.08,0,1,0-1.08,1.08A1.08,1.08,0,0,0,184.29,218Zm-16.14,8.88a1.08,1.08,0,1,0-1.07,1.07A1.07,1.07,0,0,0,168.15,226.85Zm3.23,0a1.08,1.08,0,1,0-1.07,1.07A1.07,1.07,0,0,0,171.38,226.85Zm3.23,0a1.08,1.08,0,1,0-1.08,1.07A1.08,1.08,0,0,0,174.61,226.85Zm3.23,0a1.08,1.08,0,1,0-1.08,1.07A1.08,1.08,0,0,0,177.84,226.85Zm3.22,0a1.08,1.08,0,1,0-1.07,1.07A1.07,1.07,0,0,0,181.06,226.85Zm3.23,0a1.08,1.08,0,1,0-1.08,1.07A1.08,1.08,0,0,0,184.29,226.85Z" style="fill: rgb(146, 227, 169); transform-origin: 158.632px 211.988px;" id="eljfz3e2b605r" class="animable"></path><path d="M195.57,128.22h-3.76a.93.93,0,0,1,0-1.86h3.76a.93.93,0,1,1,0,1.86Zm.93,3.37a.93.93,0,0,0-.93-.92h-3.76a.93.93,0,1,0,0,1.85h3.76A.93.93,0,0,0,196.5,131.59Zm0,4.31a.93.93,0,0,0-.93-.93h-3.76a.93.93,0,0,0,0,1.86h3.76A.93.93,0,0,0,196.5,135.9Zm0,4.3a.93.93,0,0,0-.93-.93h-3.76a.93.93,0,0,0,0,1.86h3.76A.93.93,0,0,0,196.5,140.2Zm0,4.3a.93.93,0,0,0-.93-.93h-3.76a.93.93,0,0,0,0,1.86h3.76A.93.93,0,0,0,196.5,144.5Zm0,4.31a.93.93,0,0,0-.93-.93h-3.76a.93.93,0,0,0,0,1.86h3.76A.93.93,0,0,0,196.5,148.81Zm0,4.3a.93.93,0,0,0-.93-.93h-3.76a.93.93,0,1,0,0,1.86h3.76A.93.93,0,0,0,196.5,153.11Zm0,4.3a.93.93,0,0,0-.93-.93h-3.76a.93.93,0,0,0,0,1.86h3.76A.93.93,0,0,0,196.5,157.41Zm14.09-30.12a.93.93,0,0,0-.93-.93h-9.89a.93.93,0,0,0,0,1.86h9.89A.93.93,0,0,0,210.59,127.29Zm0,4.3a.93.93,0,0,0-.93-.92h-9.89a.93.93,0,1,0,0,1.85h9.89A.93.93,0,0,0,210.59,131.59Zm0,4.31a.93.93,0,0,0-.93-.93h-9.89a.93.93,0,0,0,0,1.86h9.89A.93.93,0,0,0,210.59,135.9Zm0,4.3a.93.93,0,0,0-.93-.93h-9.89a.93.93,0,0,0,0,1.86h9.89A.93.93,0,0,0,210.59,140.2Zm0,4.3a.93.93,0,0,0-.93-.93h-9.89a.93.93,0,1,0,0,1.86h9.89A.93.93,0,0,0,210.59,144.5Zm11.83,4.31a.93.93,0,0,0-.93-.93h-9.88a.93.93,0,0,0,0,1.86h9.88A.93.93,0,0,0,222.42,148.81Zm0,4.3a.93.93,0,0,0-.93-.93h-9.88a.93.93,0,1,0,0,1.86h9.88A.93.93,0,0,0,222.42,153.11Zm0,4.3a.93.93,0,0,0-.93-.93h-9.88a.93.93,0,0,0,0,1.86h9.88A.93.93,0,0,0,222.42,157.41Zm-7.48-30.12a1.08,1.08,0,1,0-1.08,1.08A1.08,1.08,0,0,0,214.94,127.29Zm3.22,0a1.08,1.08,0,1,0-1.07,1.08A1.07,1.07,0,0,0,218.16,127.29Zm3.23,0a1.08,1.08,0,1,0-1.08,1.08A1.07,1.07,0,0,0,221.39,127.29Zm3.23,0a1.08,1.08,0,1,0-1.08,1.08A1.07,1.07,0,0,0,224.62,127.29Zm3.23,0a1.08,1.08,0,1,0-1.08,1.08A1.08,1.08,0,0,0,227.85,127.29Zm3.22,0a1.08,1.08,0,1,0-1.07,1.08A1.07,1.07,0,0,0,231.07,127.29Zm-16.13,8.61a1.08,1.08,0,1,0-1.08,1.07A1.08,1.08,0,0,0,214.94,135.9Zm3.22,0a1.08,1.08,0,1,0-1.07,1.07A1.07,1.07,0,0,0,218.16,135.9Zm3.23,0a1.08,1.08,0,1,0-1.08,1.07A1.08,1.08,0,0,0,221.39,135.9Zm3.23,0a1.08,1.08,0,1,0-1.08,1.07A1.08,1.08,0,0,0,224.62,135.9Zm3.23,0a1.08,1.08,0,1,0-1.08,1.07A1.08,1.08,0,0,0,227.85,135.9Zm3.22,0A1.08,1.08,0,1,0,230,137,1.07,1.07,0,0,0,231.07,135.9ZM226,148.27a1.08,1.08,0,1,0-1.07,1.08A1.08,1.08,0,0,0,226,148.27Zm3.23,0a1.08,1.08,0,1,0-1.08,1.08A1.08,1.08,0,0,0,229.19,148.27Zm3.23,0a1.08,1.08,0,1,0-1.08,1.08A1.08,1.08,0,0,0,232.42,148.27Zm3.22,0a1.08,1.08,0,1,0-1.07,1.08A1.08,1.08,0,0,0,235.64,148.27Zm3.23,0a1.08,1.08,0,1,0-1.07,1.08A1.08,1.08,0,0,0,238.87,148.27Zm3.23,0a1.08,1.08,0,1,0-1.08,1.08A1.08,1.08,0,0,0,242.1,148.27ZM226,157.14a1.08,1.08,0,1,0-1.07,1.08A1.07,1.07,0,0,0,226,157.14Zm3.23,0a1.08,1.08,0,1,0-1.08,1.08A1.07,1.07,0,0,0,229.19,157.14Zm3.23,0a1.08,1.08,0,1,0-1.08,1.08A1.07,1.07,0,0,0,232.42,157.14Zm3.22,0a1.08,1.08,0,1,0-1.07,1.08A1.07,1.07,0,0,0,235.64,157.14Zm3.23,0a1.08,1.08,0,1,0-1.07,1.08A1.07,1.07,0,0,0,238.87,157.14Zm3.23,0a1.08,1.08,0,1,0-1.08,1.08A1.07,1.07,0,0,0,242.1,157.14Z" style="fill: rgb(146, 227, 169); transform-origin: 216.462px 142.275px;" id="ele75m8fz29xt" class="animable"></path><path d="M195.57,163.49h-3.76a.93.93,0,0,1,0-1.86h3.76a.93.93,0,0,1,0,1.86Zm.93,3.37a.93.93,0,0,0-.93-.93h-3.76a.93.93,0,1,0,0,1.86h3.76A.93.93,0,0,0,196.5,166.86Zm0,4.3a.93.93,0,0,0-.93-.93h-3.76a.93.93,0,0,0,0,1.86h3.76A.93.93,0,0,0,196.5,171.16Zm0,4.31a.93.93,0,0,0-.93-.93h-3.76a.93.93,0,1,0,0,1.85h3.76A.93.93,0,0,0,196.5,175.47Zm0,4.3a.93.93,0,0,0-.93-.93h-3.76a.93.93,0,1,0,0,1.86h3.76A.93.93,0,0,0,196.5,179.77Zm0,4.3a.93.93,0,0,0-.93-.93h-3.76a.93.93,0,0,0,0,1.86h3.76A.93.93,0,0,0,196.5,184.07Zm0,4.31a.93.93,0,0,0-.93-.93h-3.76a.93.93,0,0,0,0,1.86h3.76A.93.93,0,0,0,196.5,188.38Zm0,4.3a.93.93,0,0,0-.93-.93h-3.76a.93.93,0,0,0,0,1.86h3.76A.93.93,0,0,0,196.5,192.68Zm14.09-30.12a.93.93,0,0,0-.93-.93h-9.89a.93.93,0,0,0,0,1.86h9.89A.93.93,0,0,0,210.59,162.56Zm0,4.3a.93.93,0,0,0-.93-.93h-9.89a.93.93,0,1,0,0,1.86h9.89A.93.93,0,0,0,210.59,166.86Zm0,4.3a.93.93,0,0,0-.93-.93h-9.89a.93.93,0,0,0,0,1.86h9.89A.93.93,0,0,0,210.59,171.16Zm0,4.31a.93.93,0,0,0-.93-.93h-9.89a.93.93,0,1,0,0,1.85h9.89A.93.93,0,0,0,210.59,175.47Zm0,4.3a.93.93,0,0,0-.93-.93h-9.89a.93.93,0,1,0,0,1.86h9.89A.93.93,0,0,0,210.59,179.77Zm11.83,4.3a.93.93,0,0,0-.93-.93h-9.88a.93.93,0,0,0,0,1.86h9.88A.93.93,0,0,0,222.42,184.07Zm0,4.31a.93.93,0,0,0-.93-.93h-9.88a.93.93,0,0,0,0,1.86h9.88A.93.93,0,0,0,222.42,188.38Zm0,4.3a.93.93,0,0,0-.93-.93h-9.88a.93.93,0,0,0,0,1.86h9.88A.93.93,0,0,0,222.42,192.68Zm-7.48-30.12a1.08,1.08,0,1,0-1.08,1.07A1.08,1.08,0,0,0,214.94,162.56Zm3.22,0a1.08,1.08,0,1,0-1.07,1.07A1.07,1.07,0,0,0,218.16,162.56Zm3.23,0a1.08,1.08,0,1,0-1.08,1.07A1.08,1.08,0,0,0,221.39,162.56Zm3.23,0a1.08,1.08,0,1,0-1.08,1.07A1.08,1.08,0,0,0,224.62,162.56Zm3.23,0a1.08,1.08,0,1,0-1.08,1.07A1.08,1.08,0,0,0,227.85,162.56Zm3.22,0a1.08,1.08,0,1,0-1.07,1.07A1.07,1.07,0,0,0,231.07,162.56Zm-16.13,8.6a1.08,1.08,0,1,0-1.08,1.08A1.08,1.08,0,0,0,214.94,171.16Zm3.22,0a1.08,1.08,0,1,0-1.07,1.08A1.07,1.07,0,0,0,218.16,171.16Zm3.23,0a1.08,1.08,0,1,0-1.08,1.08A1.07,1.07,0,0,0,221.39,171.16Zm3.23,0a1.08,1.08,0,1,0-1.08,1.08A1.07,1.07,0,0,0,224.62,171.16Zm3.23,0a1.08,1.08,0,1,0-1.08,1.08A1.08,1.08,0,0,0,227.85,171.16Zm3.22,0a1.08,1.08,0,1,0-1.07,1.08A1.07,1.07,0,0,0,231.07,171.16ZM226,183.53a1.08,1.08,0,1,0-1.07,1.08A1.07,1.07,0,0,0,226,183.53Zm3.23,0a1.08,1.08,0,1,0-1.08,1.08A1.07,1.07,0,0,0,229.19,183.53Zm3.23,0a1.08,1.08,0,1,0-1.08,1.08A1.07,1.07,0,0,0,232.42,183.53Zm3.22,0a1.08,1.08,0,1,0-1.07,1.08A1.07,1.07,0,0,0,235.64,183.53Zm3.23,0a1.08,1.08,0,1,0-1.07,1.08A1.07,1.07,0,0,0,238.87,183.53Zm3.23,0a1.08,1.08,0,1,0-1.08,1.08A1.07,1.07,0,0,0,242.1,183.53ZM226,192.41a1.08,1.08,0,1,0-1.07,1.08A1.08,1.08,0,0,0,226,192.41Zm3.23,0a1.08,1.08,0,1,0-1.08,1.08A1.08,1.08,0,0,0,229.19,192.41Zm3.23,0a1.08,1.08,0,1,0-1.08,1.08A1.08,1.08,0,0,0,232.42,192.41Zm3.22,0a1.08,1.08,0,1,0-1.07,1.08A1.08,1.08,0,0,0,235.64,192.41Zm3.23,0a1.08,1.08,0,1,0-1.07,1.08A1.08,1.08,0,0,0,238.87,192.41Zm3.23,0a1.08,1.08,0,1,0-1.08,1.08A1.08,1.08,0,0,0,242.1,192.41Z" style="fill: rgb(146, 227, 169); transform-origin: 216.462px 177.54px;" id="el6l7bh6c7q3r" class="animable"></path><rect x="226.46" y="205.08" width="67.77" height="42.54" style="fill: rgb(255, 255, 255); stroke: rgb(38, 50, 56); stroke-linecap: round; stroke-linejoin: round; transform-origin: 260.345px 226.35px;" id="ele9u6xgr361k" class="animable"></rect><rect x="226.46" y="205.08" width="67.77" height="7.51" style="fill: rgb(184, 184, 184); stroke: rgb(38, 50, 56); stroke-linecap: round; stroke-linejoin: round; transform-origin: 260.345px 208.835px;" id="el0aaspoe4i5in" class="animable"></rect><circle cx="241.35" cy="228.69" r="9.95" style="fill: rgb(146, 227, 169); stroke: rgb(38, 50, 56); stroke-linecap: round; stroke-linejoin: round; transform-origin: 241.35px 228.69px;" id="elzop1lhq11wn" class="animable"></circle><line x1="255.01" y1="227.23" x2="288.76" y2="227.23" style="fill: rgb(255, 255, 255); stroke: rgb(38, 50, 56); stroke-linecap: round; stroke-linejoin: round; transform-origin: 271.885px 227.23px;" id="ellbjv17lv3tt" class="animable"></line><line x1="255.01" y1="231.74" x2="278.35" y2="231.74" style="fill: rgb(255, 255, 255); stroke: rgb(38, 50, 56); stroke-linecap: round; stroke-linejoin: round; transform-origin: 266.68px 231.74px;" id="elblmybeauaua" class="animable"></line><rect x="271.73" y="113.77" width="95.77" height="51.39" style="fill: rgb(184, 184, 184); stroke: rgb(38, 50, 56); stroke-linecap: round; stroke-linejoin: round; transform-origin: 319.615px 139.465px;" id="elpofnk9hnv8" class="animable"></rect><rect x="271.73" y="113.77" width="95.77" height="6.99" style="fill: rgb(130, 130, 130); stroke: rgb(38, 50, 56); stroke-linecap: round; stroke-linejoin: round; transform-origin: 319.615px 117.265px;" id="el2336xx4ro1yj" class="animable"></rect><rect x="288.81" y="135.31" width="4.25" height="7.52" style="fill: rgb(146, 227, 169); stroke: rgb(38, 50, 56); stroke-linecap: round; stroke-linejoin: round; transform-origin: 290.935px 139.07px;" id="el1hbfvj2dn4ri" class="animable"></rect><rect x="295.19" y="135.31" width="4.25" height="7.52" style="fill: rgb(146, 227, 169); stroke: rgb(38, 50, 56); stroke-linecap: round; stroke-linejoin: round; transform-origin: 297.315px 139.07px;" id="elxzavq79qfeb" class="animable"></rect><rect x="301.56" y="135.31" width="4.25" height="7.52" style="fill: rgb(146, 227, 169); stroke: rgb(38, 50, 56); stroke-linecap: round; stroke-linejoin: round; transform-origin: 303.685px 139.07px;" id="el6pvlq516r5a" class="animable"></rect><rect x="307.93" y="135.31" width="4.25" height="7.52" style="fill: rgb(146, 227, 169); stroke: rgb(38, 50, 56); stroke-linecap: round; stroke-linejoin: round; transform-origin: 310.055px 139.07px;" id="elxstyiihqp6l" class="animable"></rect><rect x="314.3" y="135.31" width="4.25" height="7.52" style="fill: rgb(146, 227, 169); stroke: rgb(38, 50, 56); stroke-linecap: round; stroke-linejoin: round; transform-origin: 316.425px 139.07px;" id="elw19esviwd8" class="animable"></rect><rect x="320.67" y="135.31" width="4.25" height="7.52" style="fill: rgb(146, 227, 169); stroke: rgb(38, 50, 56); stroke-linecap: round; stroke-linejoin: round; transform-origin: 322.795px 139.07px;" id="elv2pptgwf8te" class="animable"></rect><rect x="327.04" y="135.31" width="4.25" height="7.52" style="fill: rgb(146, 227, 169); stroke: rgb(38, 50, 56); stroke-linecap: round; stroke-linejoin: round; transform-origin: 329.165px 139.07px;" id="elvnituhc6yvh" class="animable"></rect><rect x="333.42" y="135.31" width="4.25" height="7.52" style="fill: rgb(146, 227, 169); stroke: rgb(38, 50, 56); stroke-linecap: round; stroke-linejoin: round; transform-origin: 335.545px 139.07px;" id="elkis6u1knxs" class="animable"></rect><rect x="339.79" y="135.31" width="4.25" height="7.52" style="fill: rgb(146, 227, 169); stroke: rgb(38, 50, 56); stroke-linecap: round; stroke-linejoin: round; transform-origin: 341.915px 139.07px;" id="elr8tq1esvo4" class="animable"></rect><rect x="346.16" y="135.31" width="4.25" height="7.52" style="fill: rgb(146, 227, 169); stroke: rgb(38, 50, 56); stroke-linecap: round; stroke-linejoin: round; transform-origin: 348.285px 139.07px;" id="elkre1muahu09" class="animable"></rect><rect x="229.82" y="72.93" width="28.02" height="31.07" style="fill: rgb(255, 255, 255); stroke: rgb(38, 50, 56); stroke-miterlimit: 10; transform-origin: 243.83px 88.465px;" id="elh2j23xc489s" class="animable"></rect><rect x="229.82" y="91.45" width="28.02" height="12.54" style="fill: rgb(217, 217, 217); stroke: rgb(38, 50, 56); stroke-linecap: round; stroke-linejoin: round; transform-origin: 243.83px 97.72px;" id="el069tycc0g9ze" class="animable"></rect><rect x="238.32" y="61.51" width="11.02" height="11.69" style="fill: rgb(255, 255, 255); stroke: rgb(38, 50, 56); stroke-miterlimit: 10; transform-origin: 243.83px 67.355px;" id="elf8ikzwkjs1j" class="animable"></rect><rect x="242.19" y="1.01" width="3.27" height="60.12" style="fill: rgb(38, 50, 56); stroke: rgb(38, 50, 56); stroke-miterlimit: 10; transform-origin: 243.825px 31.07px;" id="eldvs1cpuyxf" class="animable"></rect></g><g id="freepik--robot-arm--inject-76" class="animable" style="transform-origin: 380.74px 316.805px;"><path d="M316.49,210.84a9.05,9.05,0,0,0-2.71,6.26H332a9.08,9.08,0,0,0-2.86-6.41,5.55,5.55,0,0,0,1.75-4.16,1,1,0,1,0-2,0,3.47,3.47,0,0,1-1.39,2.93,9,9,0,0,0-9.37.12,3.55,3.55,0,0,1-1.52-3.05,1,1,0,0,0-2,0A5.53,5.53,0,0,0,316.49,210.84Z" style="fill: rgb(38, 50, 56); transform-origin: 322.89px 211.315px;" id="elhmvkia8yruc" class="animable"></path><path d="M342.78,231.76a10.41,10.41,0,0,0-4.65-3.32,15.45,15.45,0,0,0-2.79-6.21,10.26,10.26,0,0,0,4.45-3.24c2.6-3.37,2.63-8.67,2.63-8.89a1,1,0,0,0-1-1h0a1,1,0,0,0-1,1c0,.05,0,4.84-2.22,7.67A8.71,8.71,0,0,1,334,220.6a15.56,15.56,0,0,0-2.1-1.78s0-.1,0-.15h-18a.77.77,0,0,0,0,.15,15.77,15.77,0,0,0-2.24,1.92,8.92,8.92,0,0,1-4.72-3c-2.19-2.83-2.22-7.62-2.22-7.67a1,1,0,0,0-1-1h0a1,1,0,0,0-1,1c0,.22,0,5.52,2.63,8.89a10.58,10.58,0,0,0,4.92,3.42,15.44,15.44,0,0,0-2.68,6.19,10.38,10.38,0,0,0-4.24,3.16c-2.6,3.37-2.63,8.67-2.63,8.89a1,1,0,0,0,2,0c0-.05,0-4.83,2.22-7.67a7.79,7.79,0,0,1,2.4-2c0,.19,0,.37,0,.56a51.71,51.71,0,0,0,.24,5.2,10.15,10.15,0,0,0-2.83,4.24c-1.37,4,.33,9.06.41,9.27a1,1,0,0,0,.94.67,1.26,1.26,0,0,0,.33,0,1,1,0,0,0,.62-1.27s-1.55-4.59-.41-8a7.71,7.71,0,0,1,1.31-2.35c1.26,6.67,4.9,12.72,14.95,12.72,11.12,0,14.29-6.54,15.2-13.06a7.91,7.91,0,0,1,1.6,2.58c1.23,3.36-.18,7.94-.19,8a1,1,0,0,0,.65,1.25,1,1,0,0,0,.3.05,1,1,0,0,0,.95-.7c.07-.21,1.64-5.27.17-9.28a10.37,10.37,0,0,0-3.24-4.4c.12-1.73.12-3.4.12-4.88,0-.26,0-.52,0-.77a7.92,7.92,0,0,1,2.8,2.24c2.19,2.83,2.22,7.62,2.22,7.67a1,1,0,0,0,1,1h0a1,1,0,0,0,1-1C345.42,240.43,345.39,235.13,342.78,231.76Z" style="fill: rgb(38, 50, 56); transform-origin: 323.1px 230.53px;" id="elcoyqm2i2tu" class="animable"></path><path d="M353,205.63a1,1,0,0,0-.21,1.39,1,1,0,0,0,1.4.21,5.51,5.51,0,0,0,2.31-4.11,9.06,9.06,0,0,0,6.63-1.58L352.23,187a9.06,9.06,0,0,0-3.41,6.13,5.49,5.49,0,0,0-4.38,1.09,1,1,0,1,0,1.19,1.6,3.52,3.52,0,0,1,3.18-.65,9.1,9.1,0,0,0,1.75,4.44,9,9,0,0,0,4,3A3.57,3.57,0,0,1,353,205.63Z" style="fill: rgb(38, 50, 56); transform-origin: 353.552px 197.213px;" id="el1e0qcp3ipw7" class="animable"></path><path d="M378.94,200.81a49.38,49.38,0,0,0-21.62-25.18,15.58,15.58,0,0,0-3,5.56,10.39,10.39,0,0,0-5.26-1.61c-4.26-.07-8.52,3.07-8.7,3.21a1,1,0,0,0-.2,1.4h0a1,1,0,0,0,1.4.2s3.9-2.87,7.47-2.81a8.7,8.7,0,0,1,4.81,1.7,14.94,14.94,0,0,0-.16,2.76l-.14.07,10.77,14.4.11-.1a15.75,15.75,0,0,0,2.88.63,9,9,0,0,1,.45,5.57c-1,3.44-4.78,6.34-4.82,6.37a1,1,0,0,0-.2,1.4h0a1,1,0,0,0,1.4.2c.18-.13,4.4-3.33,5.54-7.43a10.46,10.46,0,0,0-.21-6A15.42,15.42,0,0,0,376,199.6,11,11,0,0,0,378.94,200.81Z" style="fill: rgb(38, 50, 56); transform-origin: 359.45px 195.205px;" id="el7z2qvvk1tsh" class="animable"></path><circle cx="419.18" cy="454.48" r="15.89" style="fill: rgb(38, 50, 56); stroke: rgb(38, 50, 56); stroke-linecap: round; stroke-linejoin: round; transform-origin: 419.18px 454.48px;" id="elp876jhrx8kj" class="animable"></circle><circle cx="419.18" cy="454.48" r="11.53" style="fill: rgb(255, 255, 255); stroke: rgb(38, 50, 56); stroke-miterlimit: 10; transform-origin: 419.18px 454.48px;" id="el6mvq3wic0q6" class="animable"></circle><circle cx="464.03" cy="454.48" r="15.89" style="fill: rgb(38, 50, 56); stroke: rgb(38, 50, 56); stroke-linecap: round; stroke-linejoin: round; transform-origin: 464.03px 454.48px;" id="elpzg9ls7em8e" class="animable"></circle><circle cx="464.03" cy="454.48" r="11.53" style="fill: rgb(255, 255, 255); stroke: rgb(38, 50, 56); stroke-miterlimit: 10; transform-origin: 464.03px 454.48px;" id="eld4qfkf772w6" class="animable"></circle><g id="eliab2qxfz45l"><rect x="419.14" y="250.01" width="12.79" height="89.7" style="fill: rgb(38, 50, 56); stroke: rgb(38, 50, 56); stroke-linecap: round; stroke-linejoin: round; transform-origin: 425.535px 294.86px; transform: rotate(25.98deg);" class="animable"></rect></g><rect x="385.12" y="213.04" width="30.7" height="10.83" style="fill: rgb(38, 50, 56); stroke: rgb(38, 50, 56); stroke-linecap: round; stroke-linejoin: round; transform-origin: 400.47px 218.455px;" id="elwfk6i221zhj" class="animable"></rect><path d="M461.86,228.38H411.61V208.52h50.25a9.94,9.94,0,0,1,9.94,9.93h0A9.93,9.93,0,0,1,461.86,228.38Z" style="fill: rgb(146, 227, 169); stroke: rgb(38, 50, 56); stroke-linecap: round; stroke-linejoin: round; transform-origin: 441.705px 218.45px;" id="ely68xt2cx8o9" class="animable"></path><path d="M332.91,163.24a55.22,55.22,0,1,0,55.21,55.21A55.21,55.21,0,0,0,332.91,163.24Zm0,104.51a49.3,49.3,0,1,1,49.3-49.3A49.3,49.3,0,0,1,332.91,267.75Z" style="fill: rgb(146, 227, 169); stroke: rgb(38, 50, 56); stroke-linecap: round; stroke-linejoin: round; transform-origin: 332.9px 218.46px;" id="elhpxws5fe73" class="animable"></path><path d="M437,294.46l-18.42-9,34.81-71.43a10.23,10.23,0,0,1,13.69-4.72h0A10.23,10.23,0,0,1,471.79,223Z" style="fill: rgb(146, 227, 169); stroke: rgb(38, 50, 56); stroke-linecap: round; stroke-linejoin: round; transform-origin: 445.705px 251.366px;" id="eloj97ia35pc" class="animable"></path><circle cx="461.91" cy="220.34" r="4.94" style="fill: rgb(255, 255, 255); stroke: rgb(38, 50, 56); stroke-miterlimit: 10; transform-origin: 461.91px 220.34px;" id="el1044k36x64kq" class="animable"></circle><path d="M479.46,372.33l-33.83,35.35-46.57-66.89a12,12,0,0,1,1.5-15.48h0a12,12,0,0,1,15.58-.94Z" style="fill: rgb(146, 227, 169); stroke: rgb(38, 50, 56); stroke-linecap: round; stroke-linejoin: round; transform-origin: 438.183px 364.81px;" id="el9m0yzdiglqr" class="animable"></path><g id="elr66oxza8wx"><circle cx="408.66" cy="332.9" r="4.94" style="fill: rgb(255, 255, 255); stroke: rgb(38, 50, 56); stroke-miterlimit: 10; transform-origin: 408.66px 332.9px; transform: rotate(-66.21deg);" class="animable"></circle></g><polygon points="453.66 348.89 392.69 458.37 483.8 458.37 483.8 348.89 453.66 348.89" style="fill: rgb(146, 227, 169); stroke: rgb(38, 50, 56); stroke-linecap: round; stroke-linejoin: round; transform-origin: 438.245px 403.63px;" id="elptsm5atak8" class="animable"></polygon><path d="M448.19,403.66h0a6.06,6.06,0,0,1,6.06-6.06H483.8V348.89H467.09l-53.82,96.63H483.8V409.73H454.25A6.06,6.06,0,0,1,448.19,403.66Z" style="fill: rgb(255, 255, 255); stroke: rgb(38, 50, 56); stroke-miterlimit: 10; transform-origin: 448.535px 397.205px;" id="elxgh4xs0pjm" class="animable"></path></g><g id="freepik--Character--inject-76" class="animable" style="transform-origin: 63.1336px 352.219px;"><path d="M85,333.76s-1.49,53-2.24,62.26-3,33.52-3.51,38,.5,17.26.5,17.26L81,452.56l-1,6.25s8,5,12,6.51-1,3.5-4.5,4a24.1,24.1,0,0,1-10.26-.5c-4-1-9-2.75-10.76-3s-2.75-2.5-2.75-5.25.25-3,0-4.26,1.25-6.5,1.5-7.75S61.7,419,62.45,410s1-21.26,1-22.51.5-14.26.5-14.26S59.7,402,59.2,403s-8.76,42.78-9,44.78.75,4.25.5,5.75-1.5,6-1.5,6,.75,6.76,3,9.76,2.75,5.5,1.5,6.51-4,1-7.26.25-3.25-.25-6.25-2.76-4-9.75-4-10.5-1.25-3.26-1.25-6,0-1.5,1-5.5.75-19.51,1-28.52,3.25-27,3.25-30.52,1.5-55.79,1.5-55.79S65.69,343.8,85,333.76Z" style="fill: rgb(38, 50, 56); stroke: rgb(38, 50, 56); stroke-linecap: round; stroke-linejoin: round; transform-origin: 64.2097px 405.174px;" id="elwtazoqxf2i" class="animable"></path><path d="M73.82,461A10.24,10.24,0,0,0,80,458.81s8,5,12,6.51-1,3.5-4.5,4a24.1,24.1,0,0,1-10.26-.5c-4-1-9-2.75-10.76-3s-2.75-2.5-2.75-5.25c0-1.16,0-1.87.08-2.4C66.55,459.34,71.15,461.07,73.82,461Z" style="fill: rgb(255, 255, 255); stroke: rgb(38, 50, 56); stroke-linecap: round; stroke-linejoin: round; transform-origin: 78.6047px 463.911px;" id="elenxm6ii0eo" class="animable"></path><path d="M67.47,463c4.53.36,9.74,5.87,16.7,5.08A28.53,28.53,0,0,0,93,465.84c1.89,1.41-2.4,3-5.51,3.48a24.1,24.1,0,0,1-10.26-.5c-4-1-9-2.75-10.76-3-1.26-.18-2.13-1.42-2.52-3.13C64.75,462.74,65.88,462.82,67.47,463Z" style="fill: rgb(255, 255, 255); stroke: rgb(38, 50, 56); stroke-linecap: round; stroke-linejoin: round; transform-origin: 78.7071px 466.171px;" id="elarddsjlll1" class="animable"></path><path d="M41.32,462.77a11,11,0,0,0,7.87-3.21s.75,6.76,3,9.76,2.75,5.5,1.5,6.51-4,1-7.26.25-3.25-.25-6.25-2.76-4-9.75-4-10.5a4.63,4.63,0,0,0-.27-1.12A13.43,13.43,0,0,0,41.32,462.77Z" style="fill: rgb(255, 255, 255); stroke: rgb(38, 50, 56); stroke-linecap: round; stroke-linejoin: round; transform-origin: 45.1348px 468.089px;" id="elcay2cvch47s" class="animable"></path><path d="M40.19,473.32a11.24,11.24,0,0,1-2.9-5.16l0,.06a14,14,0,0,0,9.26,6.35,12,12,0,0,0,7.78-.5,2.06,2.06,0,0,1-.66,1.76c-1.25,1-4,1-7.26.25S43.19,475.83,40.19,473.32Z" style="fill: rgb(255, 255, 255); stroke: rgb(38, 50, 56); stroke-linecap: round; stroke-linejoin: round; transform-origin: 45.8168px 472.387px;" id="elq8yot0r5s4" class="animable"></path><path d="M49.93,268.62s-12.61,7.61-13.08,9.51,5.85,72.25,5.85,72.25l27.36,3.09L72,348.6,74.67,353s6.44-.35,8.58-1.77,2.07-15.69,2.07-15.69-2.79-50.78-4-57.45-11.18-9-11.18-9S54.45,265.76,49.93,268.62Z" style="fill: rgb(255, 255, 255); stroke: rgb(38, 50, 56); stroke-miterlimit: 10; transform-origin: 61.0726px 310.465px;" id="eldjn2b467ss8" class="animable"></path><path d="M77.91,272.71s5.59,2.46,6.93,5.59,7.6,32.84,7.6,32.84L98,308.2s2.7,5.18.69,9.64-10.72,7.82-13,8.27S74.34,271.6,74.34,271.6Z" style="fill: rgb(146, 227, 169); stroke: rgb(38, 50, 56); stroke-linecap: round; stroke-linejoin: round; transform-origin: 86.8869px 298.856px;" id="elfrpak6dmlfn" class="animable"></path><path d="M99.06,311.62s.08,4.21-2.6,5.55-6-1.34-5.59-4.46S99.06,311.62,99.06,311.62Z" style="fill: rgb(255, 255, 255); stroke: rgb(38, 50, 56); stroke-miterlimit: 10; transform-origin: 94.9478px 314.247px;" id="el3hx5vapd477" class="animable"></path><path d="M72.3,273.37s1.87,24.49,3.81,37.84c2,13.66,2.14,41.16,2.14,41.16s10-4.28,11.66-5.47.24-24-1.19-31.41-6.43-36.4-7.62-39.26S74,269.81,74,269.81Z" style="fill: rgb(146, 227, 169); stroke: rgb(38, 50, 56); stroke-linecap: round; stroke-linejoin: round; transform-origin: 81.479px 311.09px;" id="ela2dzcm5xkwl" class="animable"></path><path d="M53.74,269.33s7,17.61,10.37,32.13.58,52.34.58,52.34a98.18,98.18,0,0,1-15.23,0,102.83,102.83,0,0,1-12.14-2.14S32.56,280,34,278.37s18.56-11.66,18.56-11.66Z" style="fill: rgb(146, 227, 169); stroke: rgb(38, 50, 56); stroke-linecap: round; stroke-linejoin: round; transform-origin: 49.7516px 310.403px;" id="elt1zkv4qqrm" class="animable"></path><path d="M61,305.21c1.45,2.59,2.32,4.18,2.32,4.18" style="fill: none; stroke: rgb(38, 50, 56); stroke-linecap: round; stroke-linejoin: round; transform-origin: 62.16px 307.3px;" id="el3l24k8kwbt9" class="animable"></path><path d="M45.42,272.32s3.89,12.7,9,21.33c1.83,3.11,3.5,6,4.9,8.47" style="fill: none; stroke: rgb(38, 50, 56); stroke-linecap: round; stroke-linejoin: round; transform-origin: 52.37px 287.22px;" id="elc7gcnw244tp" class="animable"></path><path d="M78.47,286.89c-.21,5.36-.7,14.36-1.73,18.27" style="fill: none; stroke: rgb(38, 50, 56); stroke-linecap: round; stroke-linejoin: round; transform-origin: 77.605px 296.025px;" id="el4y0zwv962l3" class="animable"></path><path d="M78.6,282.65s0,1-.07,2.54" style="fill: none; stroke: rgb(38, 50, 56); stroke-linecap: round; stroke-linejoin: round; transform-origin: 78.565px 283.92px;" id="elzhd9o8uzdp" class="animable"></path><path d="M38.82,349.34s9,3.56,24.88,1.86" style="fill: none; stroke: rgb(38, 50, 56); stroke-linecap: round; stroke-linejoin: round; transform-origin: 51.26px 350.5px;" id="elzo3o8he6ivq" class="animable"></path><path d="M78.94,348.5s4.4-.68,11.51-4.41" style="fill: none; stroke: rgb(38, 50, 56); stroke-linecap: round; stroke-linejoin: round; transform-origin: 84.695px 346.295px;" id="el3z41m4ir8wz" class="animable"></path><path d="M54.45,263.38s-3.33.95-4.52,2.62-.71,8.33-.71,9.28,2.86,9,2.86,9l12.84-7.85,12.38,5.47A30.26,30.26,0,0,0,74,269.81C70.87,264.33,57.07,262.19,54.45,263.38Z" style="fill: rgb(255, 255, 255); stroke: rgb(38, 50, 56); stroke-miterlimit: 10; transform-origin: 63.2121px 273.671px;" id="el4os0uwzmicw" class="animable"></path><path d="M60,227.94a11.89,11.89,0,0,1,8.75,5.46c1.5,2.34,3.08,5,3.06,5.62,0,1.24-.4,2.78-.32,3.26s3.74,6.14,3.55,7.89-.92,9.89-2.38,13-2.77,3.3-2.77,3.3,1,8.48.25,10.42-3.16,5.1-4.62,4.61-8.71-9.38-9.89-12S52,257.5,52,257.5s-1.88-2.39-2.92-3.45a16.93,16.93,0,0,1-5.19-9.66c-1.29-6.19,3.73-12.94,8.86-15.41A13.48,13.48,0,0,1,60,227.94Z" style="fill: rgb(184, 184, 184); stroke: rgb(38, 50, 56); stroke-linecap: round; stroke-linejoin: round; transform-origin: 59.3661px 254.686px;" id="elr1plhym5o2g" class="animable"></path><path d="M68.66,244s3.62,5.42,3.18,5.74a5.09,5.09,0,0,1-4,1.54c-2.37-.21-2.57-1.41-2.57-1.41" style="fill: rgb(184, 184, 184); stroke: rgb(38, 50, 56); stroke-linecap: round; stroke-linejoin: round; transform-origin: 68.5736px 247.646px;" id="el9e6j99qbk6a" class="animable"></path><path d="M69.85,266.43s-1.83.06-3.33-.05-8-3.94-8-3.94l11.87,12.71Z" style="fill: rgb(38, 50, 56); stroke: rgb(38, 50, 56); stroke-linecap: round; stroke-linejoin: round; transform-origin: 64.455px 268.795px;" id="elsg44fmp1xzn" class="animable"></path><path d="M62.3,240.68s-3.44-1.39-4.49,2.6" style="fill: none; stroke: rgb(38, 50, 56); stroke-linecap: round; stroke-linejoin: round; transform-origin: 60.055px 241.863px;" id="elz9pqo1g73ki" class="animable"></path><path d="M71.12,238.31c-1.86-1.53-4.05.69-4.05.69" style="fill: none; stroke: rgb(38, 50, 56); stroke-linecap: round; stroke-linejoin: round; transform-origin: 69.095px 238.386px;" id="el613352s15lj" class="animable"></path><path d="M60.71,245.75c.12.69.56,1.2,1,1.12s.68-.69.56-1.39-.56-1.19-1-1.12S60.59,245.05,60.71,245.75Z" style="fill: rgb(38, 50, 56); transform-origin: 61.49px 245.616px;" id="elil7jo2a3uvr" class="animable"></path><path d="M69.17,243.66c.11.63.52,1.09.91,1s.62-.64.52-1.27-.51-1.1-.91-1S69.07,243,69.17,243.66Z" style="fill: rgb(38, 50, 56); transform-origin: 69.8847px 243.524px;" id="elnvjj0u0eq2k" class="animable"></path><path d="M53.09,256.08a12.55,12.55,0,0,1-1.31,1.17c-.51-.63-1.89-2.35-2.73-3.2a16.93,16.93,0,0,1-5.19-9.66c-1.29-6.19,3.73-12.94,8.86-15.41a14.49,14.49,0,0,1,8.89-.8c-.1.34-.59.78-2,1.25-3.16,1-7.25.11-9,1.89s-1.91,6.23.15,7.49,5.2,2.39,4,4.69A12.47,12.47,0,0,0,53,248.45c.08.48.88.84.18,1.08s-1.62.64-2.16-.37-2.74-2.38-3.37-.3.94,4.15,2.26,5.41A9.05,9.05,0,0,0,53.09,256.08Z" style="fill: rgb(38, 50, 56); stroke: rgb(38, 50, 56); stroke-linecap: round; stroke-linejoin: round; transform-origin: 52.6325px 242.535px;" id="elyzezhoi5x7r" class="animable"></path><path d="M71,254.63s-2.86,3.26-7.54-.5" style="fill: none; stroke: rgb(38, 50, 56); stroke-linecap: round; stroke-linejoin: round; transform-origin: 67.23px 255.036px;" id="elzi5516wj7k9" class="animable"></path><path d="M64.77,241.42s-7.75,1.33-8,2.66.73,4.11,1.57,4.72,6.78-1.21,7.63-1.94S65.49,241.54,64.77,241.42Z" style="fill: none; stroke: rgb(38, 50, 56); stroke-miterlimit: 10; transform-origin: 61.4874px 245.171px;" id="elerw765g06nd" class="animable"></path><path d="M67.67,240.81l2.3,5.08s5-1.09,5.08-1.93-.48-4.36-1.57-4.6S68.76,239.84,67.67,240.81Z" style="fill: none; stroke: rgb(38, 50, 56); stroke-miterlimit: 10; transform-origin: 71.3638px 242.602px;" id="elfsauoj3idy" class="animable"></path><line x1="64.77" y1="241.42" x2="67.67" y2="240.81" style="fill: none; stroke: rgb(38, 50, 56); stroke-miterlimit: 10; transform-origin: 66.22px 241.115px;" id="eltqk27zkjz9" class="animable"></line><line x1="56.78" y1="244.08" x2="49.64" y2="247.95" style="fill: none; stroke: rgb(38, 50, 56); stroke-miterlimit: 10; transform-origin: 53.21px 246.015px;" id="elbvqftowak35" class="animable"></line><path d="M62.49,313.68s3.05-3.6,4.67-4.32a19.27,19.27,0,0,1,7-.89c1.44.17,4.85.53,4.85,2s0,2.47-1.43,1.62-3.78-.54-4.32-.54,3.06,2.52,2.88,3.42-2.52,2.33-4.13,3.95-2.16,2.16-3.24,2a5.49,5.49,0,0,1-2.34-1.62,6.71,6.71,0,0,1-2.87,1.62,6.79,6.79,0,0,1-3.6-.54l-2.15,1.26-.9-5.58Z" style="fill: rgb(184, 184, 184); stroke: rgb(38, 50, 56); stroke-linecap: round; stroke-linejoin: round; transform-origin: 67.96px 315.039px;" id="el4i13rwvhko3" class="animable"></path><line x1="67.52" y1="315.83" x2="70.76" y2="319.25" style="fill: none; stroke: rgb(38, 50, 56); stroke-linecap: round; stroke-linejoin: round; transform-origin: 69.14px 317.54px;" id="elejrmmccaecw" class="animable"></line><line x1="70.22" y1="313.32" x2="73.45" y2="316.91" style="fill: none; stroke: rgb(38, 50, 56); stroke-linecap: round; stroke-linejoin: round; transform-origin: 71.835px 315.115px;" id="elgmedc2weoz" class="animable"></line><line x1="73.27" y1="311.52" x2="71.12" y2="310.26" style="fill: none; stroke: rgb(38, 50, 56); stroke-linecap: round; stroke-linejoin: round; transform-origin: 72.195px 310.89px;" id="elisbdwngb7b8" class="animable"></line><polygon points="89.76 321.55 70.35 326.13 85.05 298.76 104.46 294.17 89.76 321.55" style="fill: rgb(38, 50, 56); stroke: rgb(38, 50, 56); stroke-linecap: round; stroke-linejoin: round; transform-origin: 87.405px 310.15px;" id="elapfky49v22c" class="animable"></polygon><polygon points="59.63 323.6 55.41 324.1 54.92 314.78 59.14 314.28 59.63 323.6" style="fill: rgb(255, 255, 255); stroke: rgb(38, 50, 56); stroke-miterlimit: 10; transform-origin: 57.275px 319.19px;" id="el4d4r1vgbo9j" class="animable"></polygon><path d="M38.4,275.57s-5.93,1.44-7.55,7-9.7,46.38-9,48.89a6.37,6.37,0,0,0,3.95,4.32c1.26.36,31.06-10.7,31.06-10.7l-.72-10.43-15.06-.08,5-17.62" style="fill: rgb(146, 227, 169); stroke: rgb(38, 50, 56); stroke-linecap: round; stroke-linejoin: round; transform-origin: 39.3336px 305.679px;" id="eltjnlh5b92pp" class="animable"></path><line x1="41.1" y1="314.58" x2="33.37" y2="313.68" style="fill: rgb(146, 227, 169); stroke: rgb(38, 50, 56); stroke-linecap: round; stroke-linejoin: round; transform-origin: 37.235px 314.13px;" id="el1d1qnd2k2ly" class="animable"></line><path d="M97.26,310s1.95.81,1.8,1.62-2.86,2.27-4.36,2.59-1.2-1.62,0-2.1A8.86,8.86,0,0,0,97.26,310Z" style="fill: rgb(184, 184, 184); stroke: rgb(38, 50, 56); stroke-linecap: round; stroke-linejoin: round; transform-origin: 96.3763px 312.123px;" id="ela0eqxynt3uv" class="animable"></path><path d="M98,308.2s2,.81,1.8,1.62-2.85,2.27-4.36,2.6-1.2-1.62,0-2.11A8.86,8.86,0,0,0,98,308.2Z" style="fill: rgb(184, 184, 184); stroke: rgb(38, 50, 56); stroke-linecap: round; stroke-linejoin: round; transform-origin: 97.1173px 310.329px;" id="elxz88z7mcsw" class="animable"></path><path d="M98.81,306s2.33.9,2.15,1.8-3.41,2.52-5.21,2.87-1.44-1.79,0-2.33A10.28,10.28,0,0,0,98.81,306Z" style="fill: rgb(184, 184, 184); stroke: rgb(38, 50, 56); stroke-linecap: round; stroke-linejoin: round; transform-origin: 97.7506px 308.354px;" id="el76tg84zm9d9" class="animable"></path><path d="M99.34,304s2.33.9,2.15,1.8-3.41,2.52-5.21,2.87-1.44-1.79,0-2.33A10.28,10.28,0,0,0,99.34,304Z" style="fill: rgb(184, 184, 184); stroke: rgb(38, 50, 56); stroke-linecap: round; stroke-linejoin: round; transform-origin: 98.2806px 306.354px;" id="elzfahdgvkbve" class="animable"></path></g><defs>     <filter id="active" height="200%">         <feMorphology in="SourceAlpha" result="DILATED" operator="dilate" radius="2"></feMorphology>                <feFlood flood-color="#32DFEC" flood-opacity="1" result="PINK"></feFlood>        <feComposite in="PINK" in2="DILATED" operator="in" result="OUTLINE"></feComposite>        <feMerge>            <feMergeNode in="OUTLINE"></feMergeNode>            <feMergeNode in="SourceGraphic"></feMergeNode>        </feMerge>    </filter>    <filter id="hover" height="200%">        <feMorphology in="SourceAlpha" result="DILATED" operator="dilate" radius="2"></feMorphology>                <feFlood flood-color="#ff0000" flood-opacity="0.5" result="PINK"></feFlood>        <feComposite in="PINK" in2="DILATED" operator="in" result="OUTLINE"></feComposite>        <feMerge>            <feMergeNode in="OUTLINE"></feMergeNode>            <feMergeNode in="SourceGraphic"></feMergeNode>        </feMerge>            <feColorMatrix type="matrix" values="0   0   0   0   0                0   1   0   0   0                0   0   0   0   0                0   0   0   1   0 "></feColorMatrix>    </filter></defs></svg>